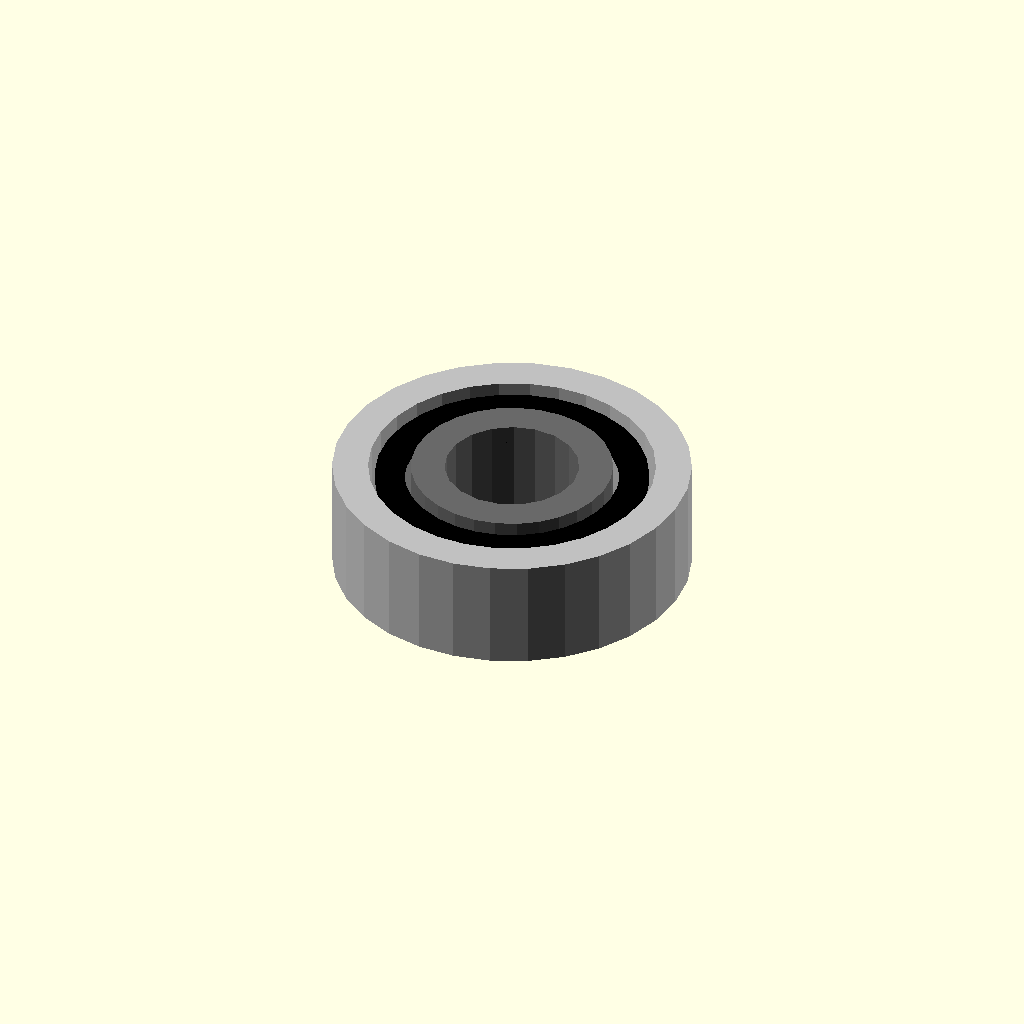
Cell 1: the model at its default parameters.
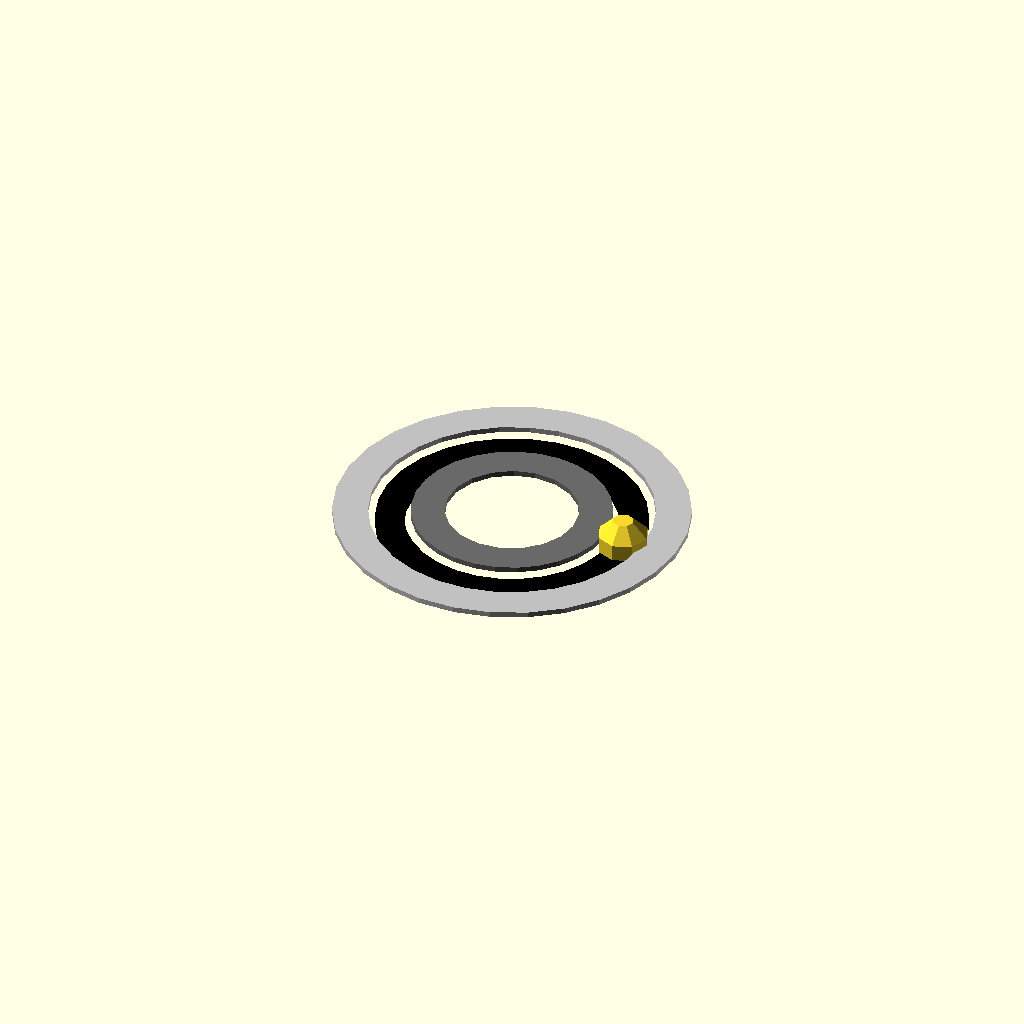
Cell 2: the same model with width_mm = 0.5.
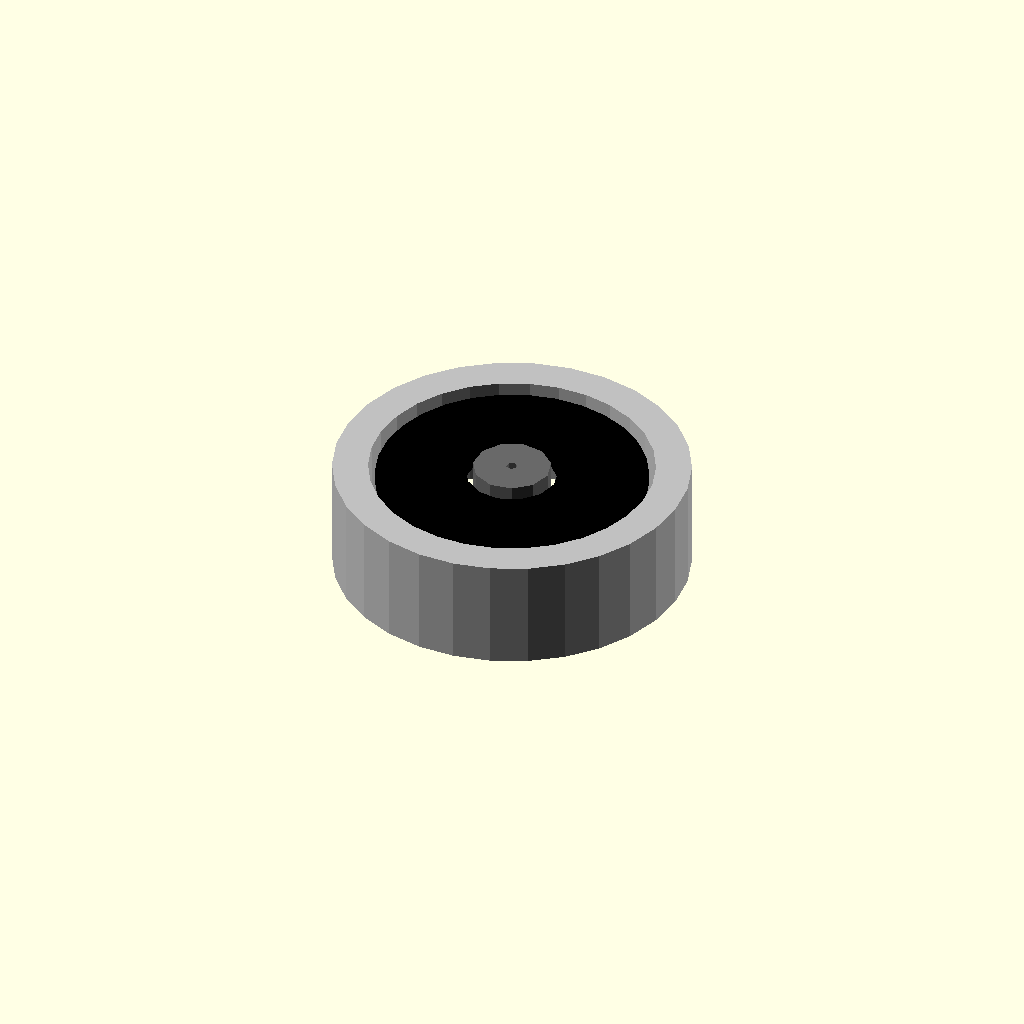
Cell 3: bore_radius_mm = 0.5 (everything else at default).
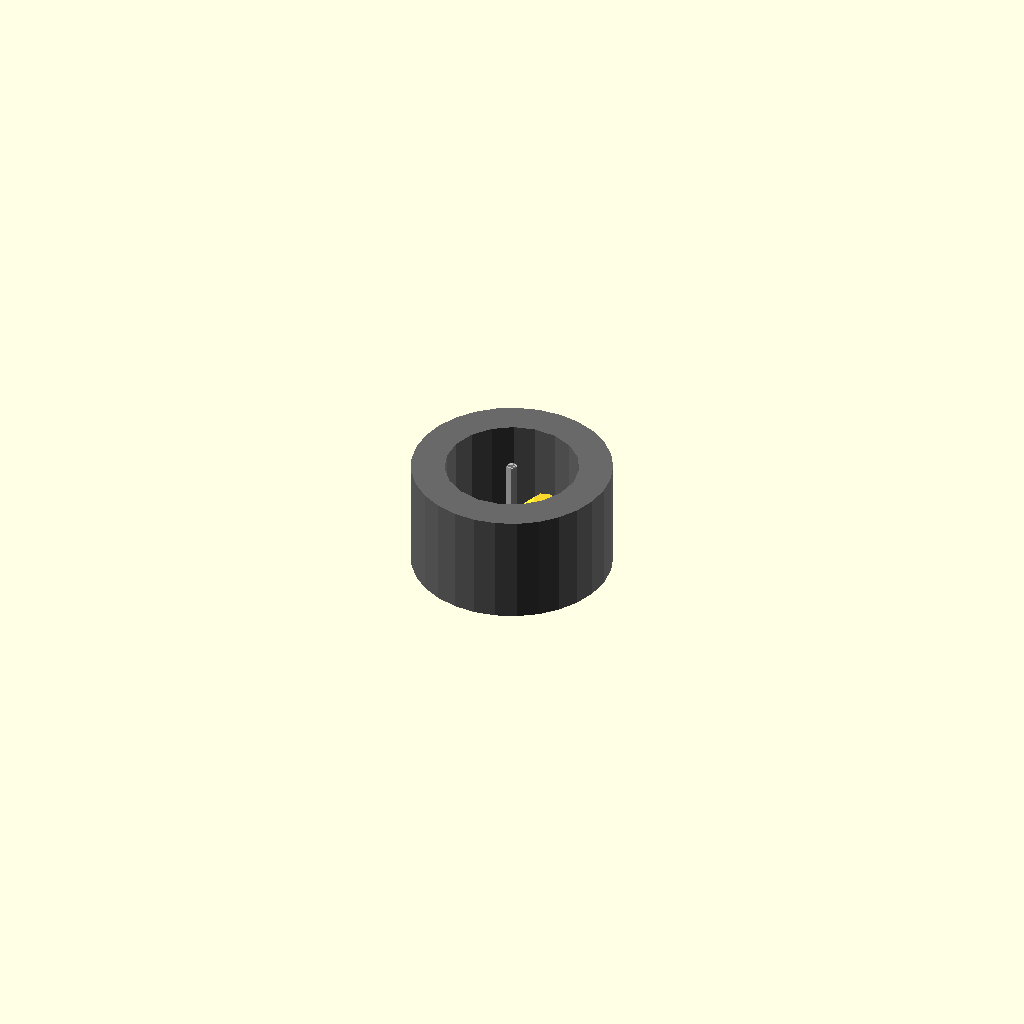
Cell 4: outer_radius_mm = 0.5 (everything else at default).
One fixed orthographic camera (rotation 55°, 0°, 25°; colour scheme Cornfield) for every cell.
OpenSCAD source file results/nopscadlib/ablations/no_recovery/scad/ball_bearing__BB6201.scad:
// Parameters
bore_diameter_mm = 12; //[6:24:0.5]
outer_diameter_mm = 32; //[16:64:0.5]
width_mm = 10; //[5:20:0.5]
bore_radius_mm = 6; //[3:12:0.5]
outer_radius_mm = 16; //[8:32:0.5]
eps_mm = 0.8; //[0.2:2:0.1]
rim_radial_thickness_mm = 3.2; //[1.6:6.4:0.1]
hub_radial_thickness_mm = 3; //[1.5:6:0.1]
shield_thickness_mm = 0.8; //[0.4:1.6:0.1]
shield_radial_clearance_mm = 0.6; //[0.2:1.5:0.1]
ball_diameter_mm = 5; //[3:8:0.1]

// Outer Ring
module outer_ring() {
  color("Silver") difference() {
    cylinder(r=outer_radius_mm, h=width_mm, center=true);
    cylinder(r=outer_radius_mm - rim_radial_thickness_mm, h=width_mm + 2*eps_mm, center=true);
  }
}

// Inner Ring
module inner_ring() {
  color("DimGray") difference() {
    cylinder(r=bore_radius_mm + hub_radial_thickness_mm, h=width_mm, center=true);
    cylinder(r=bore_radius_mm, h=width_mm + 2*eps_mm, center=true);
  }
}

// Shield or Seal
module shield_or_seal() {
  color("Black") difference() {
    translate([0, 0, width_mm/2 - shield_thickness_mm/2 - eps_mm])
      cylinder(r=outer_radius_mm - rim_radial_thickness_mm - shield_radial_clearance_mm, h=shield_thickness_mm, center=true);
    translate([0, 0, width_mm/2 - shield_thickness_mm/2 - eps_mm])
      cylinder(r=bore_radius_mm + hub_radial_thickness_mm + shield_radial_clearance_mm, h=shield_thickness_mm + 2*eps_mm, center=true);
  }
}

// Bearing Ball
module bearing_ball() {
  color("Copper") translate([bore_radius_mm + hub_radial_thickness_mm + ((outer_radius_mm - rim_radial_thickness_mm) - (bore_radius_mm + hub_radial_thickness_mm))/2, 0, 0])
    sphere(r=ball_diameter_mm/2);
}

// Ball Bearing Assembly
module ball_bearing() {
  union() {
    outer_ring();
    inner_ring();
    shield_or_seal();
    bearing_ball();
  }
}

// Final Assembly
module assembly() {
  ball_bearing();
}

assembly();
Customizer parameters (derived from the source; name, type, default, range or options):
bore_diameter_mm: number, default 12, range 0.5 to 6, step 24
outer_diameter_mm: number, default 32, range 0.5 to 16, step 64
width_mm: number, default 10, range 0.5 to 5, step 20
bore_radius_mm: number, default 6, range 0.5 to 3, step 12
outer_radius_mm: number, default 16, range 0.5 to 8, step 32
eps_mm: number, default 0.8, range 0.1 to 0.2, step 2
rim_radial_thickness_mm: number, default 3.2, range 0.1 to 1.6, step 6.4
hub_radial_thickness_mm: number, default 3, range 0.1 to 1.5, step 6
shield_thickness_mm: number, default 0.8, range 0.1 to 0.4, step 1.6
shield_radial_clearance_mm: number, default 0.6, range 0.1 to 0.2, step 1.5
ball_diameter_mm: number, default 5, range 0.1 to 3, step 8
